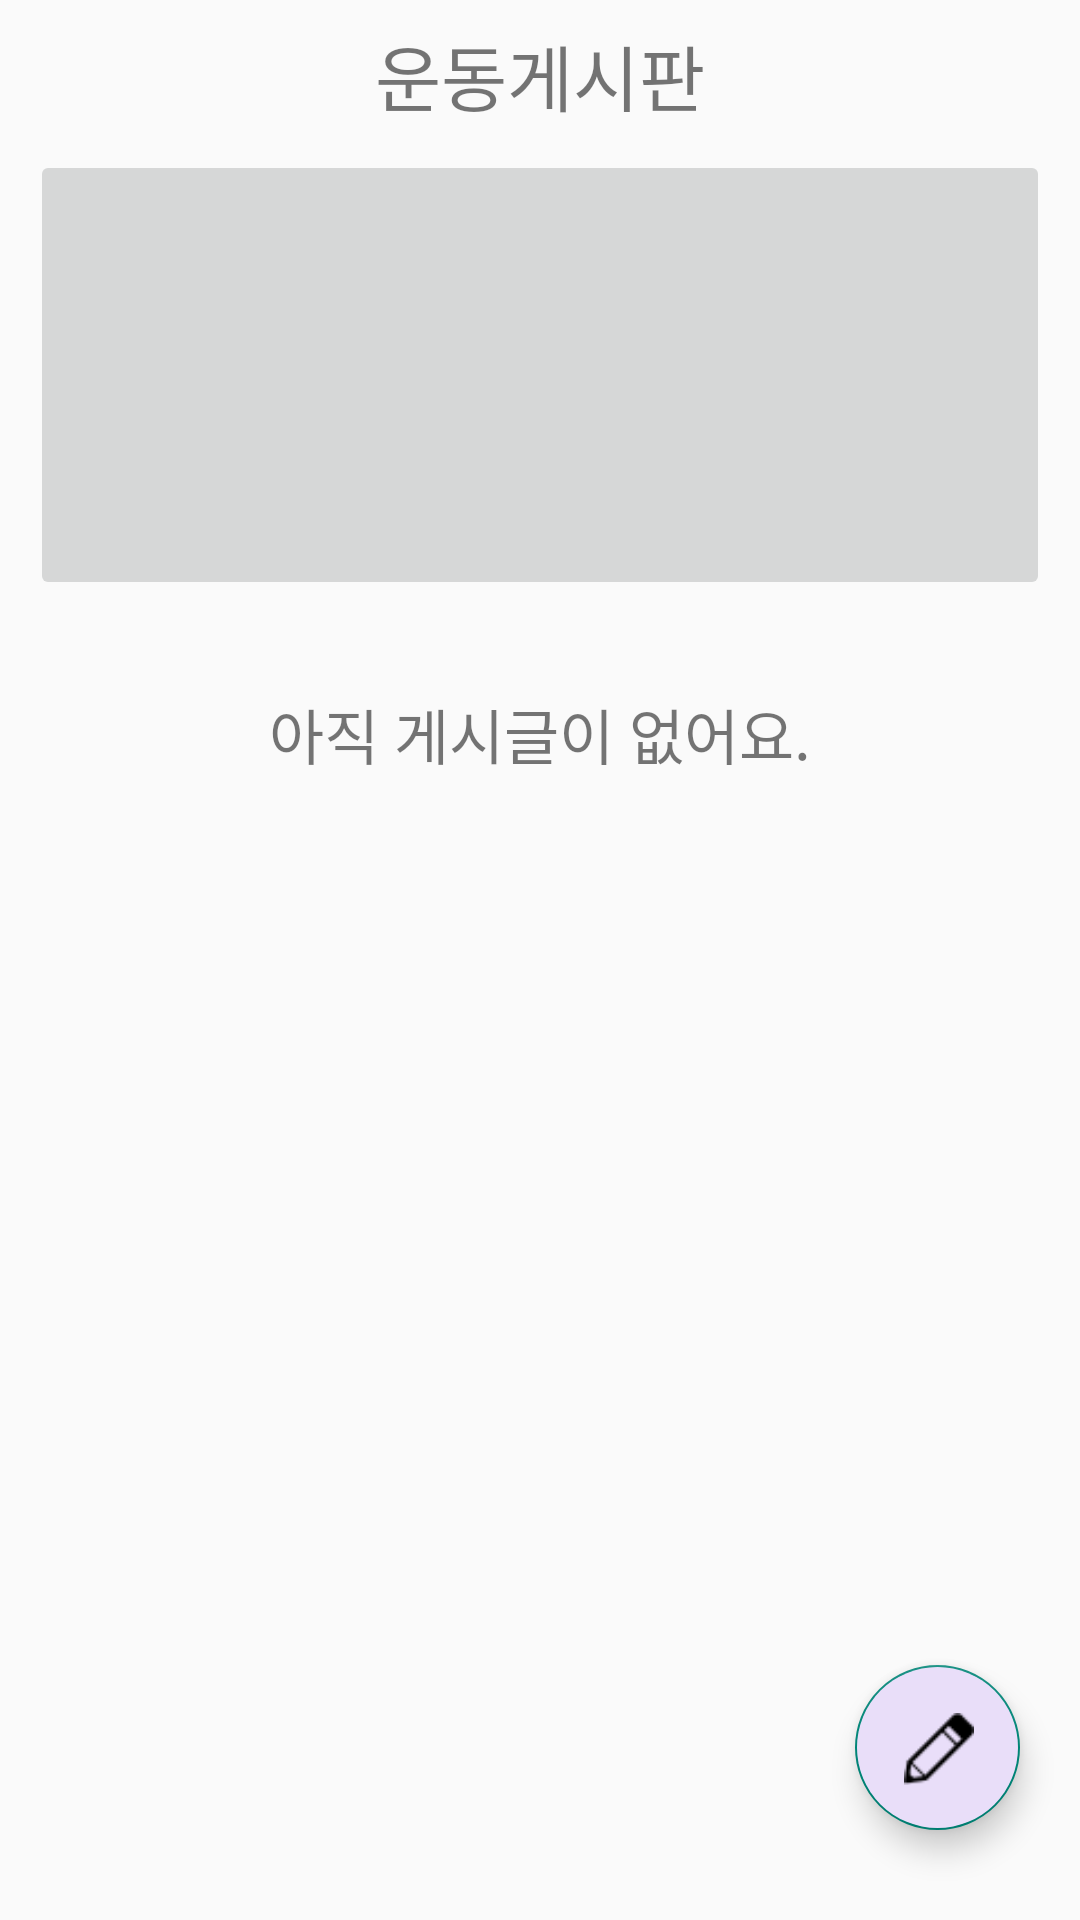

Here is an Android app screen rendered from its layout file. Give the layout XML and the strings, colors and styles it references.
<!-- AndroidManifest.xml: application theme Theme.GraduProject -->
<!-- res/layout/activity_exercise.xml -->
<?xml version="1.0" encoding="utf-8"?>
<androidx.coordinatorlayout.widget.CoordinatorLayout xmlns:android="http://schemas.android.com/apk/res/android"
    xmlns:app="http://schemas.android.com/apk/res-auto"
    xmlns:tools="http://schemas.android.com/tools"
    android:layout_width="match_parent"
    android:layout_height="match_parent"
    tools:context=".exercise">
    <LinearLayout
        android:layout_width="match_parent"
        android:layout_height="wrap_content"
        android:orientation="vertical"
        android:gravity="center"
        android:descendantFocusability="blocksDescendants">
        <TextView
            android:layout_width="wrap_content"
            android:layout_height="50dp"
            android:gravity="center"
            android:text="운동게시판"
            android:textSize="24sp" />

        <ImageButton
            android:padding="0dp"
            android:scaleType="centerCrop"
            android:id="@+id/exerImageView"
            android:layout_width="match_parent"
            android:layout_height="150dp"
            android:layout_marginStart="10dp"
            android:layout_marginEnd="10dp"
            android:layout_marginBottom="10dp"/>

        <TextView
            android:id="@+id/noPostExer"
            android:layout_width="wrap_content"
            android:layout_height="wrap_content"
            android:text="아직 게시글이 없어요."
            android:textSize="20sp"
            android:layout_marginTop="20dp"/>

        <ListView
            android:layout_marginTop="5dp"
            android:id="@+id/exerList"
            android:layout_width="match_parent"
            android:layout_height="wrap_content" />

    </LinearLayout>

    <com.google.android.material.floatingactionbutton.FloatingActionButton
        android:id="@+id/exerWriteBtn"
        android:layout_width="55dp"
        android:layout_height="55dp"
        android:layout_gravity="end|bottom"
        android:layout_marginEnd="20dp"
        android:layout_marginBottom="30dp"
        android:backgroundTint="#e9def9"
        android:src="@drawable/pencil">
    </com.google.android.material.floatingactionbutton.FloatingActionButton>


</androidx.coordinatorlayout.widget.CoordinatorLayout>
<!-- resources referenced by this layout -->
<resources>
  <!-- drawable pencil: png bitmap (drawable, 378 bytes) -->
  <style name="Theme.GraduProject" parent="Theme.AppCompat.DayNight.NoActionBar">
          
          <item name="colorPrimary">@color/purple_500</item>
          <item name="colorPrimaryVariant">@color/purple_700</item>
          <item name="colorOnPrimary">@color/white</item>
          
          <item name="colorSecondary">@color/teal_200</item>
          <item name="colorSecondaryVariant">@color/teal_700</item>
          <item name="colorOnSecondary">@color/black</item>
          
          <item name="android:statusBarColor" tools:targetApi="21">?attr/colorPrimaryVariant</item>
          
      </style>
  <!-- not gathered from this repository: default colours our renderer supplied (Android Studio template values) -->
  <color name="purple_500">#FF6200EE</color>
  <color name="purple_700">#FF3700B3</color>
  <color name="teal_200">#FF03DAC5</color>
  <color name="teal_700">#FF018786</color>
  <color name="black">#FF000000</color>
  <color name="white">#FFFFFFFF</color>
</resources>
